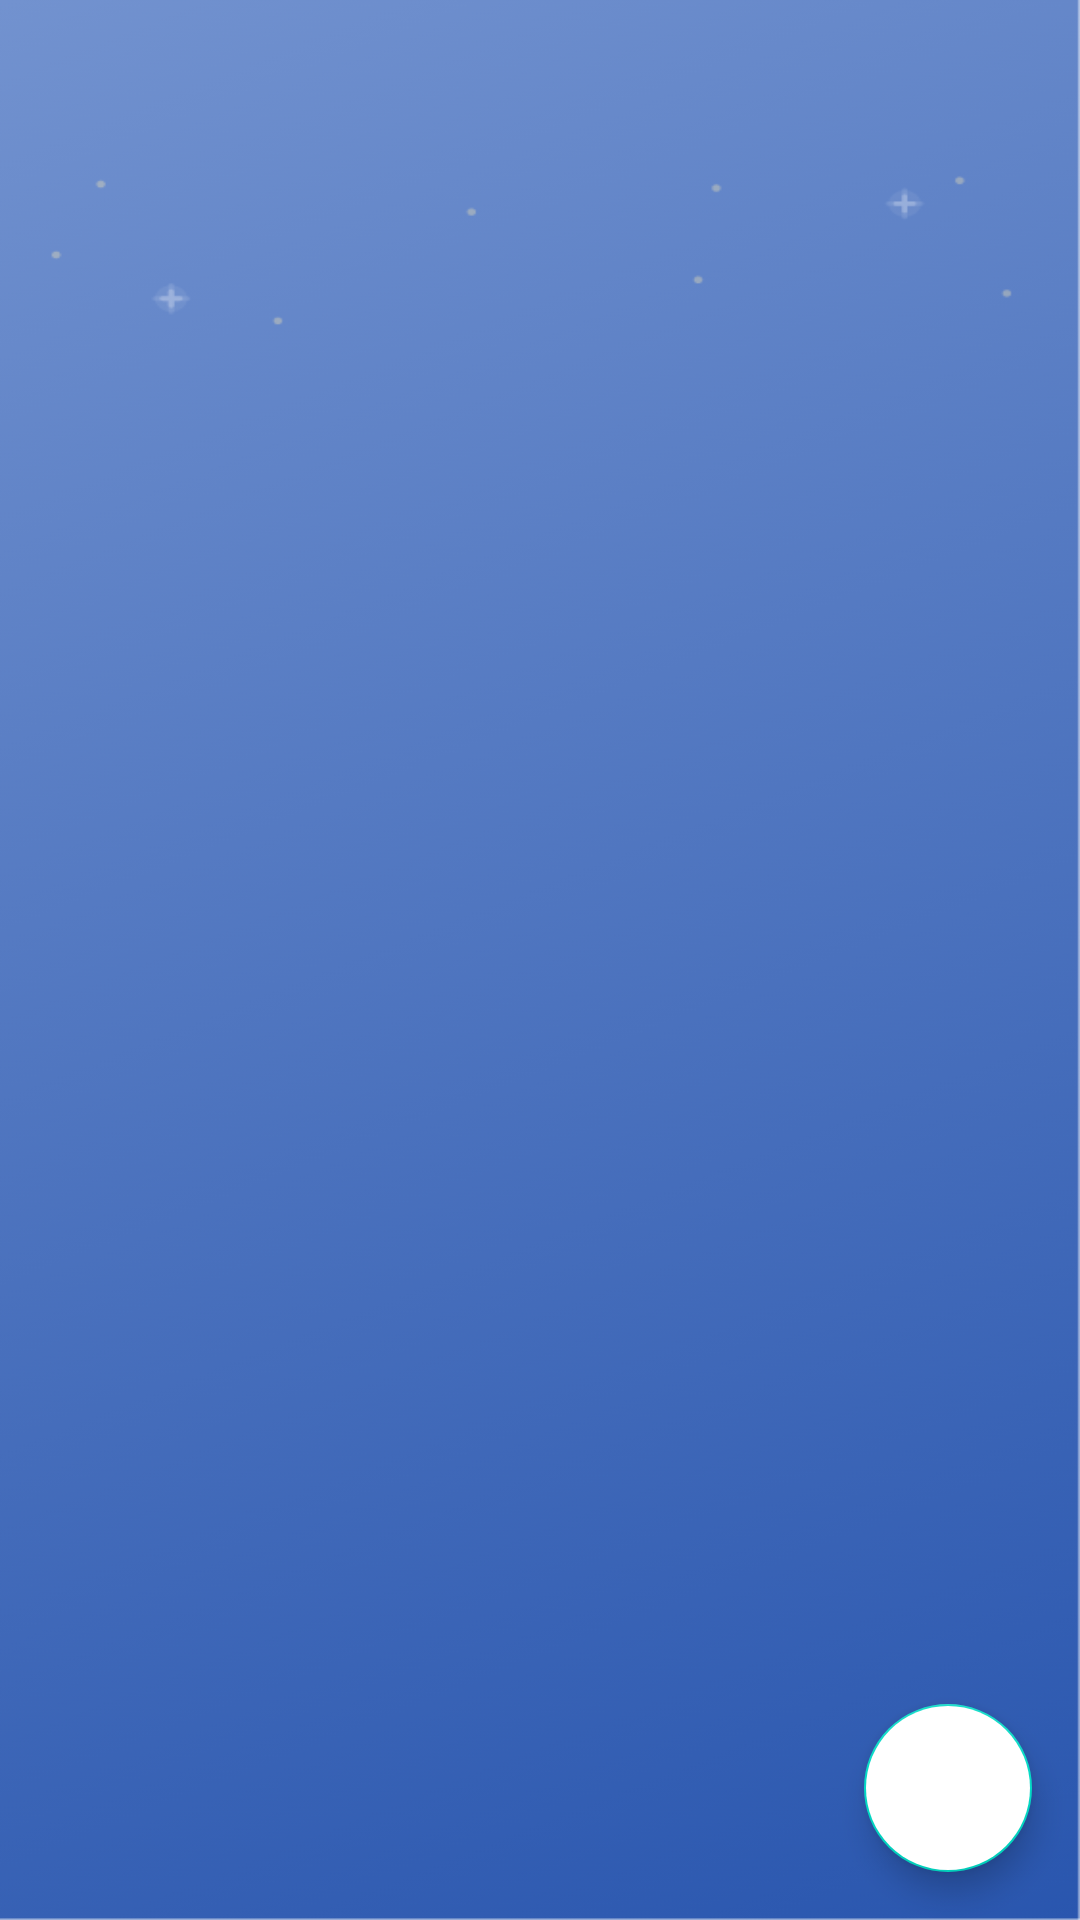

Write the Android layout XML for this screen, with the resource values it uses.
<!-- AndroidManifest.xml: application theme Theme.AplicatieLicenta -->
<!-- res/layout/fragment_private_chat.xml -->
<?xml version="1.0" encoding="utf-8"?>
<androidx.constraintlayout.widget.ConstraintLayout xmlns:android="http://schemas.android.com/apk/res/android"
    xmlns:app="http://schemas.android.com/apk/res-auto"
    xmlns:tools="http://schemas.android.com/tools"
    android:layout_width="match_parent"
    android:layout_height="match_parent"
    tools:context=".student.PrivateChatFragment"
    android:background="@drawable/fullbackgeoundblue">

    <androidx.recyclerview.widget.RecyclerView
        android:id="@+id/recyclerViewPrivateMessages"
        android:layout_width="match_parent"
        android:layout_height="666dp"
        app:layout_constraintStart_toStartOf="parent"
        app:layout_constraintTop_toTopOf="parent" />

    <com.google.android.material.floatingactionbutton.FloatingActionButton
        android:id="@+id/floatingActionButtonSendPrivateMessage"
        android:layout_width="wrap_content"
        android:layout_height="wrap_content"
        android:layout_marginEnd="16dp"
        android:layout_marginBottom="16dp"
        android:clickable="true"
        android:backgroundTint="@color/white"
        android:src="@drawable/ic_baseline_message_24"
        app:layout_constraintBottom_toBottomOf="parent"
        app:layout_constraintEnd_toEndOf="parent" />


</androidx.constraintlayout.widget.ConstraintLayout>
<!-- resources referenced by this layout -->
<resources>
  <color name="white">#FFFFFFFF</color>
  <!-- drawable fullbackgeoundblue: png bitmap (drawable-v24, 111785 bytes) -->
  <style name="Theme.AplicatieLicenta" parent="Theme.MaterialComponents.DayNight.NoActionBar">
          
          <item name="colorPrimary">@color/purple_500</item>
          <item name="colorPrimaryVariant">@color/purple_700</item>
          <item name="colorOnPrimary">@color/white</item>
          
          <item name="colorSecondary">@color/teal_200</item>
          <item name="colorSecondaryVariant">@color/teal_700</item>
          <item name="colorOnSecondary">@color/black</item>
          <item name="android:windowNoTitle">true</item>
          <item name="android:windowTranslucentStatus">true</item>
          
          
      </style>
  <color name="purple_500">#FF6200EE</color>
  <color name="purple_700">#FF3700B3</color>
  <color name="teal_200">#FF03DAC5</color>
  <color name="teal_700">#FF018786</color>
  <color name="black">#FF000000</color>
</resources>
